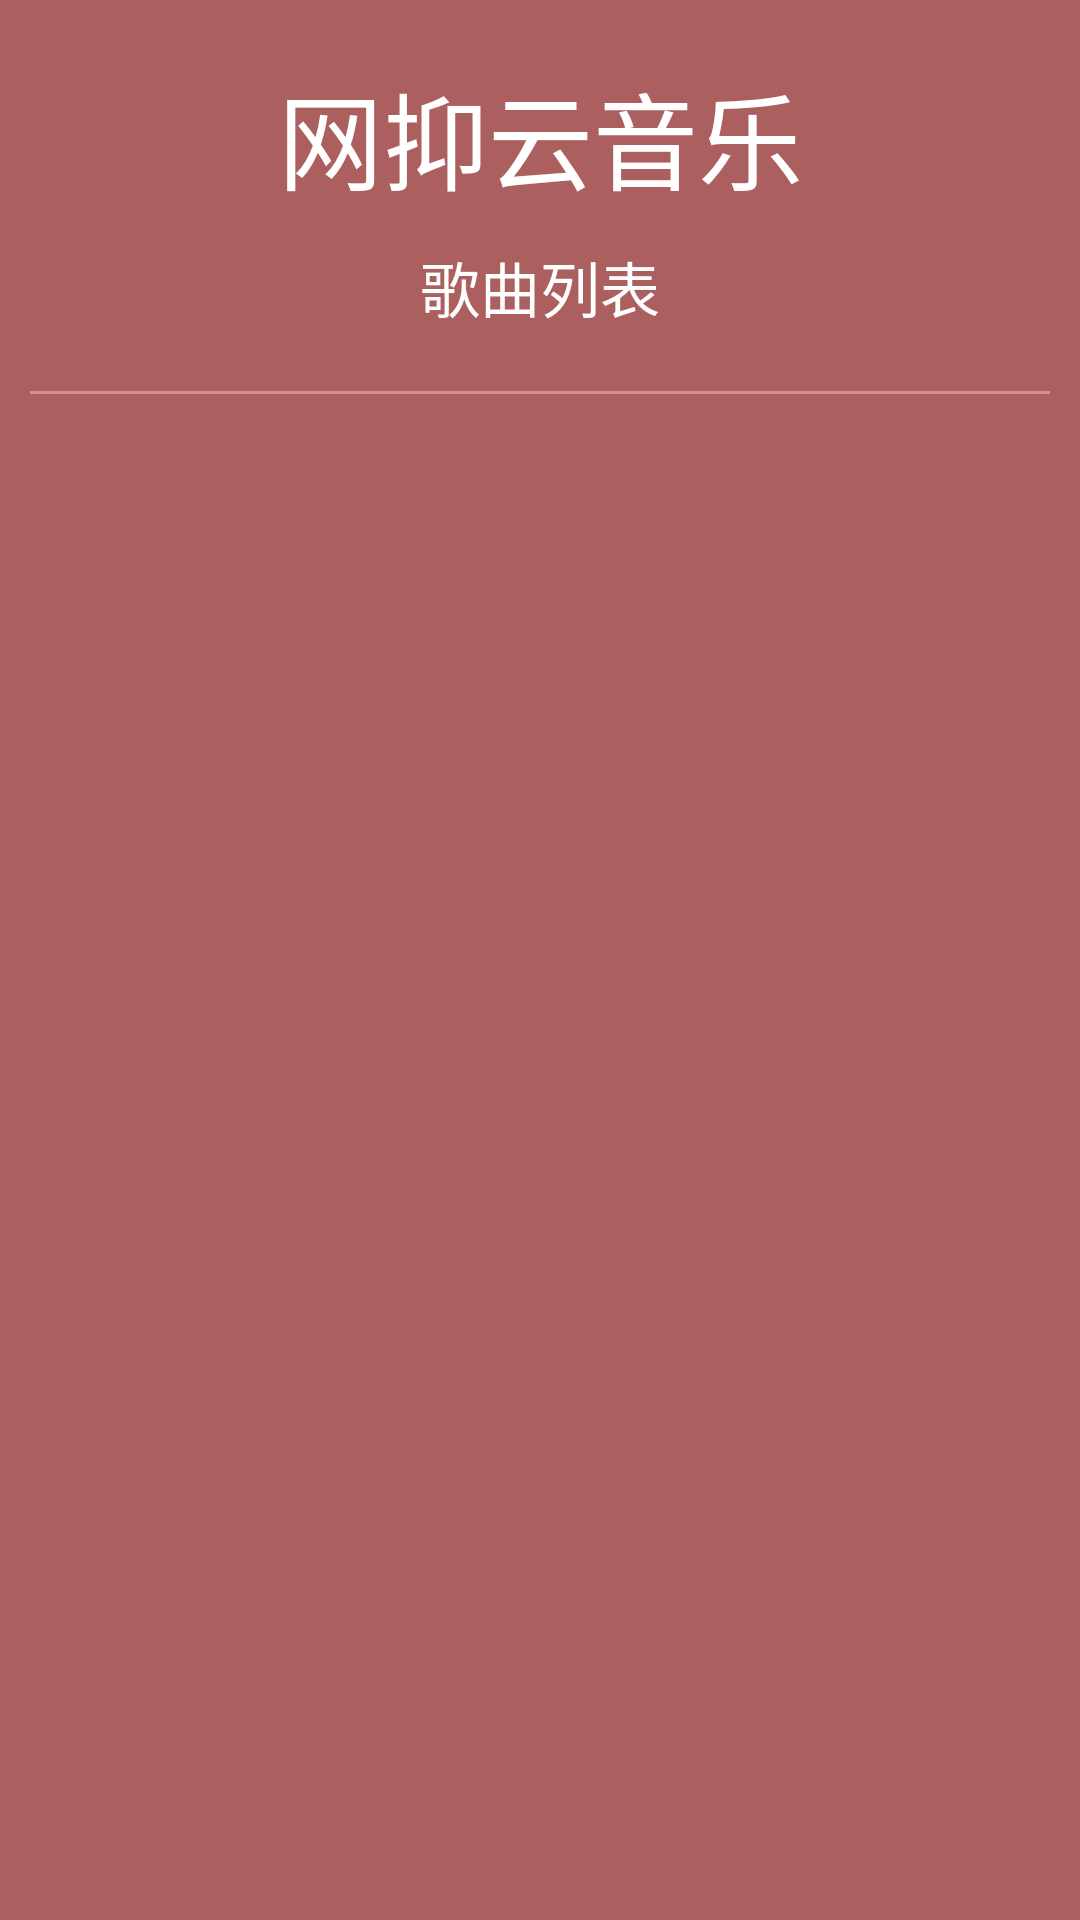

Layout XML and referenced resources for this Android screen:
<!-- AndroidManifest.xml: application theme Theme.AppCompat.NoActionBar -->
<!-- res/layout/activity_list.xml -->
<?xml version="1.0" encoding="utf-8"?>
<LinearLayout xmlns:android="http://schemas.android.com/apk/res/android"
    xmlns:app="http://schemas.android.com/apk/res-auto"
    xmlns:tools="http://schemas.android.com/tools"
    android:layout_width="match_parent"
    android:layout_height="match_parent"
    android:background="#AC5F5F"
    tools:context=".ListActivity">

    <LinearLayout
        android:layout_width="match_parent"
        android:layout_height="match_parent"
        android:orientation="vertical">

        <TextView
            android:layout_width="match_parent"
            android:layout_height="wrap_content"
            android:layout_marginTop="20dp"
            android:gravity="center"
            android:text="网抑云音乐"
            android:textColor="#FFFFFF"
            android:textSize="35sp" />

        <TextView
            android:layout_width="match_parent"
            android:layout_height="wrap_content"
            android:layout_marginTop="10dp"
            android:layout_marginBottom="10dp"
            android:gravity="center"
            android:text="歌曲列表"
            android:textColor="#FFFFFF"
            android:textSize="20sp" />

        <ImageView
            android:layout_width="match_parent"
            android:layout_height="1dp"
            android:background="#D59090"
            android:layout_margin="10dp"
            android:layout_marginBottom="20dp"/>

        <androidx.recyclerview.widget.RecyclerView
            android:id="@+id/rv"
            android:layout_width="match_parent"
            android:layout_height="match_parent" />

    </LinearLayout>

</LinearLayout>
<!-- resources referenced by this layout -->
<resources>

</resources>
